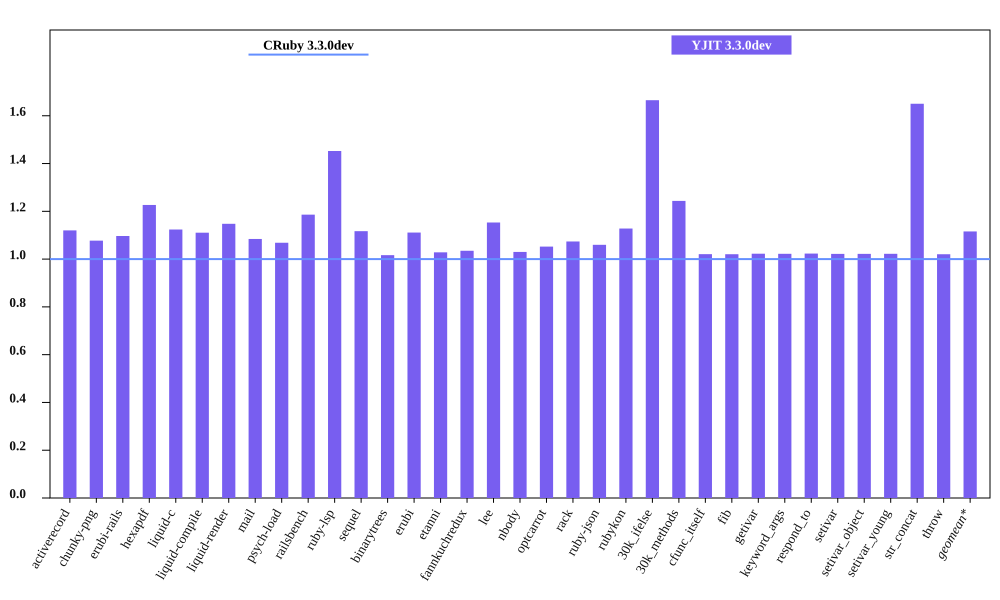

The file beside this chart, header and first rows:
bench, CRuby 3.3.0dev mem (MiB), YJIT 3.3.0dev mem (MiB), Inline Code, Outlined Code, YJIT Mem overhead
activerecord, 47.57, 53.28, 2, 1
chunky-png, 58.41, 62.93, 1, 1
erubi-rails, 84.27, 92.42, 3, 2
hexapdf, 233.4, 286.2, 3, 2
liquid-c, 33.03, 37.12, 1, 1
liquid-compile, 28.63, 31.8, 1, 1
liquid-render, 29.75, 34.14, 1, 1
mail, 41.67, 45.18, 2, 1
psych-load, 28.77, 30.73, 1, 1
railsbench, 82.88, 98.3, 4, 3
ruby-lsp, 85.65, 124.4, 10, 7
sequel, 32.75, 36.57, 1, 1
binarytrees, 21.78, 22.14, 1, 1
erubi, 24.64, 27.38, 1, 1
etanni, 19.32, 19.87, 1, 1
fannkuchredux, 16.04, 16.59, 1, 1
lee, 26.82, 30.93, 1, 1
nbody, 15.89, 16.36, 1, 1
optcarrot, 54.27, 57.11, 1, 1
rack, 24.89, 26.73, 1, 1
ruby-json, 16.53, 17.52, 1, 1
rubykon, 46.01, 51.9, 1, 1
30k_ifelse, 59.97, 99.86, 10, 7
30k_methods, 51.16, 63.62, 4, 3
cfunc_itself, 15.87, 16.2, 1, 1
fib, 15.87, 16.19, 1, 1
getivar, 15.93, 16.29, 1, 1
keyword_args, 15.87, 16.22, 1, 1
respond_to, 15.87, 16.24, 1, 1
setivar, 15.93, 16.28, 1, 1
setivar_object, 15.87, 16.22, 1, 1
setivar_young, 15.87, 16.22, 1, 1
str_concat, 42.18, 69.6, 1, 1
throw, 15.93, 16.25, 1, 1
